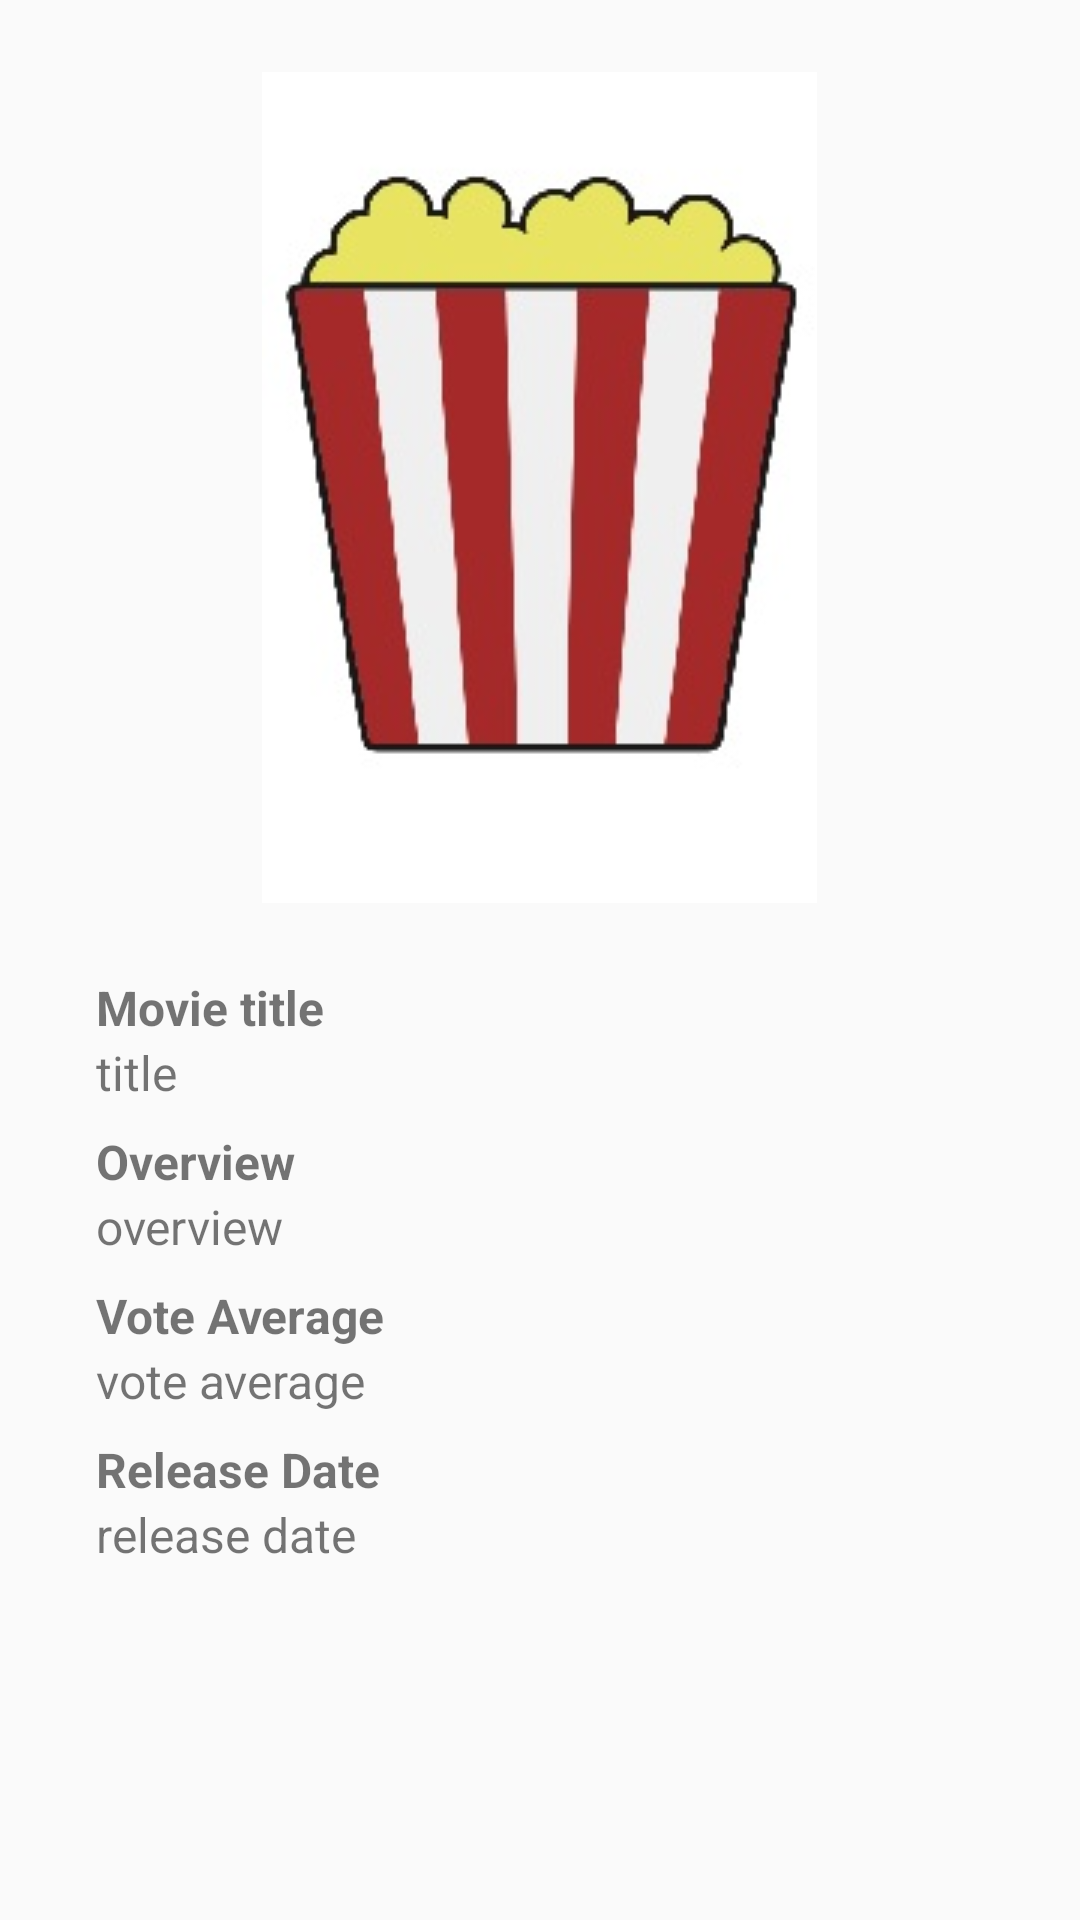

Layout XML and referenced resources for this Android screen:
<!-- AndroidManifest.xml: application theme AppTheme -->
<!-- res/layout/activity_movie_detail.xml -->
<?xml version="1.0" encoding="utf-8"?>
<ScrollView xmlns:android="http://schemas.android.com/apk/res/android"
    android:layout_width="match_parent"
    android:layout_height="match_parent" >

    <LinearLayout
        android:layout_width="match_parent"
        android:layout_height="wrap_content"
        android:padding="16dp"
        android:orientation="vertical">

        <ImageView
            android:id="@+id/iv_detail_movie_poster"
            android:layout_width="wrap_content"
            android:layout_height="wrap_content"
            android:src="@drawable/poster_default"
            android:padding="8dp"
            android:layout_gravity="center"/>

        <TextView
            android:id="@+id/tv_detail_title"
            android:layout_width="wrap_content"
            android:layout_height="wrap_content"
            android:layout_marginLeft="16dp"
            android:layout_marginTop="16dp"
            android:textSize="16sp"
            android:textStyle="bold"
            android:fontFamily="sans-serif"
            android:text="@string/movie_title"/>

        <TextView
            android:id="@+id/tv_detail_movie_title"
            android:layout_width="match_parent"
            android:layout_height="wrap_content"
            android:layout_marginLeft="16dp"
            android:layout_marginRight="16dp"
            android:textSize="16sp"
            android:fontFamily="sans-serif"
            android:text="@string/title"/>

        <TextView
            android:id="@+id/tv_detail_overview"
            android:layout_width="wrap_content"
            android:layout_height="wrap_content"
            android:layout_marginLeft="16dp"
            android:layout_marginTop="8dp"
            android:textSize="16sp"
            android:textStyle="bold"
            android:fontFamily="sans-serif"
            android:text="@string/movie_overview"/>

        <TextView
            android:id="@+id/tv_detail_movie_overview"
            android:layout_width="match_parent"
            android:layout_height="wrap_content"
            android:layout_marginLeft="16dp"
            android:layout_marginRight="16dp"
            android:textSize="16sp"
            android:fontFamily="sans-serif"
            android:text="@string/overview"/>

        <TextView
            android:id="@+id/tv_detail_vote_average"
            android:layout_width="wrap_content"
            android:layout_height="wrap_content"
            android:layout_marginLeft="16dp"
            android:layout_marginTop="8dp"
            android:textSize="16sp"
            android:textStyle="bold"
            android:fontFamily="sans-serif"
            android:text="@string/movie_vote_average"/>

        <TextView
            android:id="@+id/tv_detail_movie_vote_average"
            android:layout_width="match_parent"
            android:layout_height="wrap_content"
            android:layout_marginLeft="16dp"
            android:layout_marginRight="16dp"
            android:textSize="16sp"
            android:fontFamily="sans-serif"
            android:text="@string/vote_average"/>

        <TextView
            android:id="@+id/tv_detail_release_date"
            android:layout_width="wrap_content"
            android:layout_height="wrap_content"
            android:layout_marginLeft="16dp"
            android:layout_marginTop="8dp"
            android:textSize="16sp"
            android:textStyle="bold"
            android:fontFamily="sans-serif"
            android:text="@string/movie_release_date"/>

        <TextView
            android:id="@+id/tv_detail_movie_release_date"
            android:layout_width="match_parent"
            android:layout_height="wrap_content"
            android:layout_marginLeft="16dp"
            android:layout_marginRight="16dp"
            android:textSize="16sp"
            android:fontFamily="sans-serif"
            android:text="@string/vote_release_date"/>

    </LinearLayout>

</ScrollView>
<!-- resources referenced by this layout -->
<resources>
  <!-- drawable poster_default: jpg bitmap (drawable, 12928 bytes) -->
  <string name="movie_overview">Overview</string>
  <string name="movie_release_date">Release Date</string>
  <string name="movie_title">Movie title</string>
  <string name="movie_vote_average">Vote Average</string>
  <string name="overview">overview</string>
  <string name="title">title</string>
  <string name="vote_average">vote average</string>
  <string name="vote_release_date">release date</string>
  <style name="AppTheme" parent="Theme.AppCompat.Light.DarkActionBar">
          
          <item name="colorPrimary">@color/colorPrimary</item>
          <item name="colorPrimaryDark">@color/colorPrimaryDark</item>
          <item name="colorAccent">@color/colorAccent</item>
      </style>
  <color name="colorPrimary">#a40000</color>
  <color name="colorPrimaryDark">#780000</color>
  <color name="colorAccent">#ed1216</color>
</resources>
